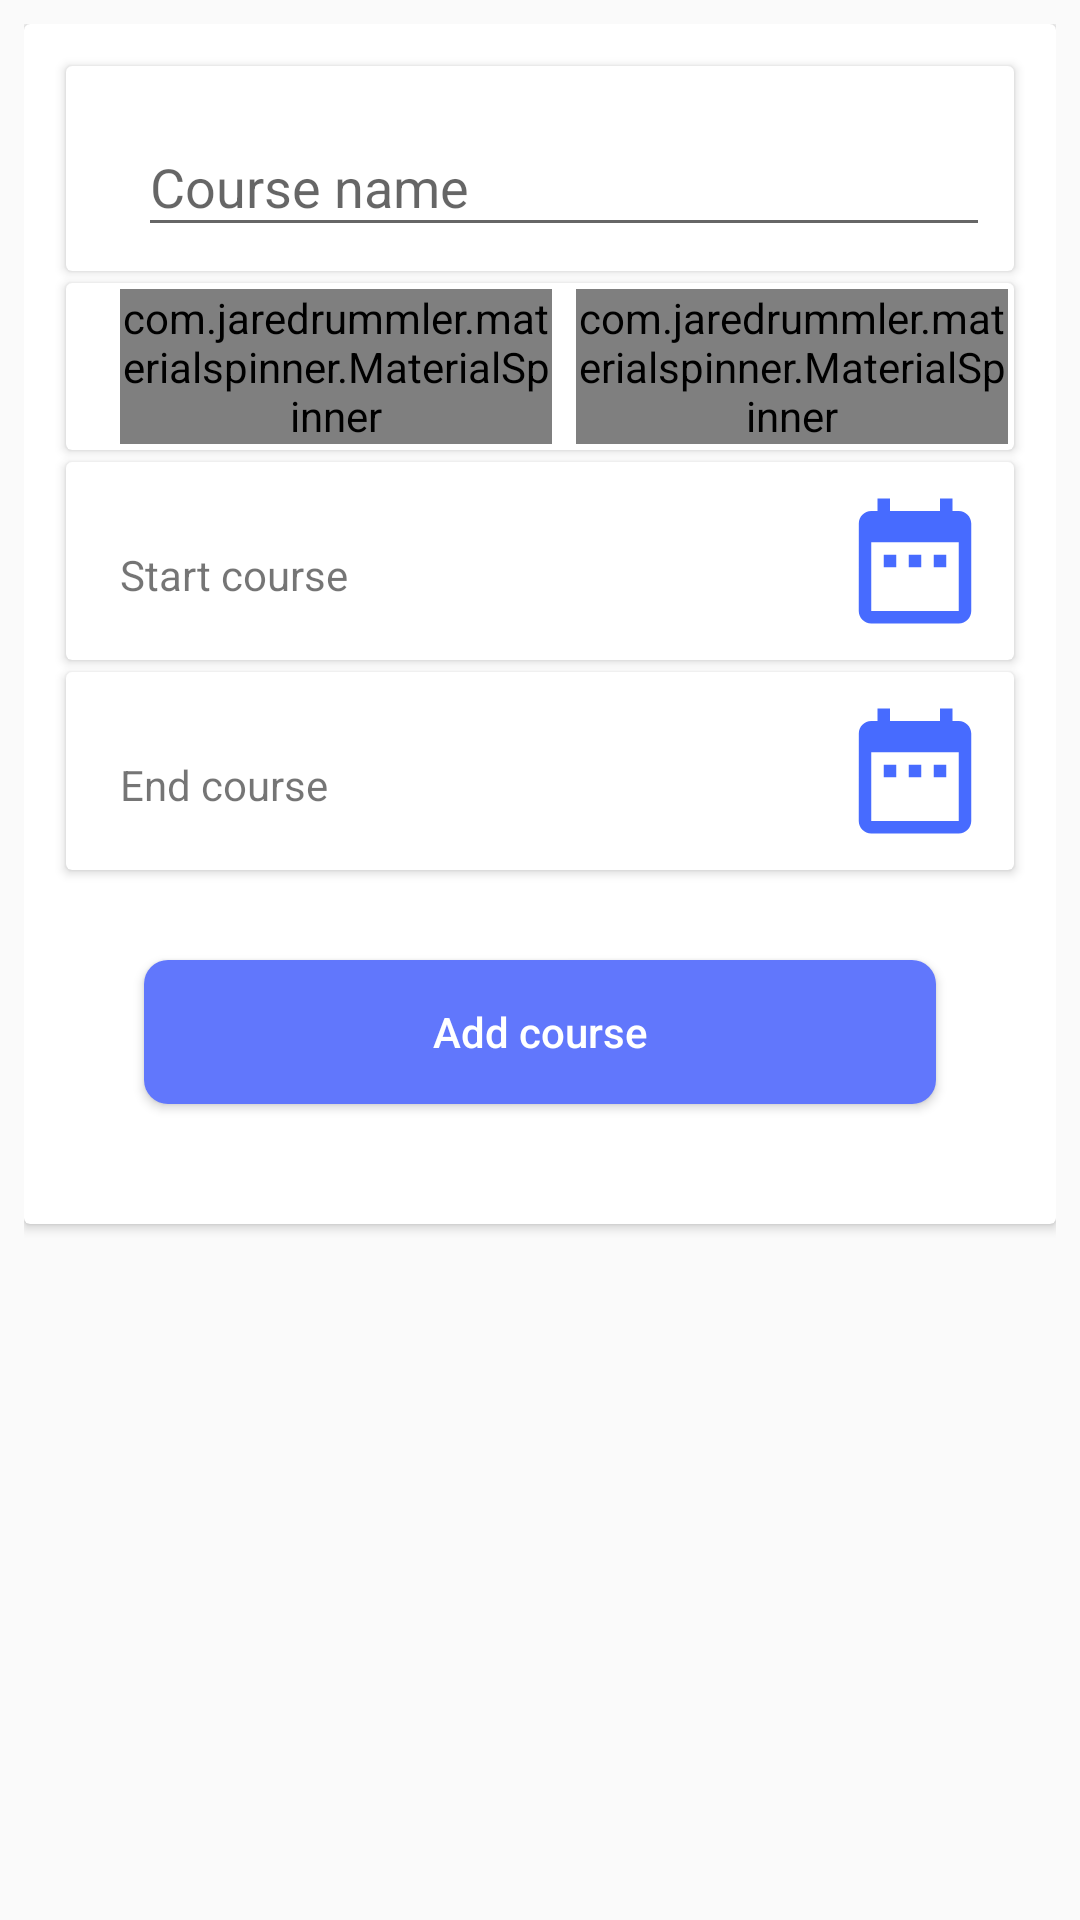

This screen was rendered from an Android layout file. Write that file and the resources it references.
<!-- AndroidManifest.xml: application theme AppTheme -->
<!-- res/layout/fragment_add_courses.xml -->
<?xml version="1.0" encoding="utf-8"?>
<ScrollView xmlns:android="http://schemas.android.com/apk/res/android"
    xmlns:app="http://schemas.android.com/apk/res-auto"
    android:layout_width="match_parent"
    android:layout_height="match_parent"
    android:padding="8dp">

    <androidx.cardview.widget.CardView
        android:layout_width="match_parent"
        android:layout_height="match_parent">

        <androidx.constraintlayout.widget.ConstraintLayout
            android:layout_width="match_parent"
            android:layout_height="match_parent"
            android:padding="10dp">

            <androidx.cardview.widget.CardView
                android:id="@+id/card_course_name"
                android:layout_width="0dp"
                android:layout_height="wrap_content"
                android:layout_margin="4dp"
                android:clickable="true"
                android:foreground="?android:attr/selectableItemBackground"
                app:layout_constraintEnd_toEndOf="parent"
                app:layout_constraintStart_toStartOf="parent"
                app:layout_constraintTop_toTopOf="parent">

                <RelativeLayout

                    android:layout_width="match_parent"
                    android:layout_height="wrap_content"
                    android:padding="8dp">


                    <com.google.android.material.textfield.TextInputLayout
                        android:id="@+id/layout_course_name"
                        android:layout_width="match_parent"
                        android:layout_height="wrap_content"
                        android:layout_alignParentStart="true"
                        android:layout_alignParentTop="true"
                        android:layout_alignParentEnd="true"
                        android:layout_marginStart="16dp">

                        <EditText
                            android:id="@+id/input_course_name"
                            android:layout_width="match_parent"
                            android:layout_height="match_parent"
                            android:hint="@string/course_name"
                            android:inputType="text" />

                    </com.google.android.material.textfield.TextInputLayout>


                </RelativeLayout>

            </androidx.cardview.widget.CardView>

            <androidx.cardview.widget.CardView
                android:id="@+id/card_course_teacher_name"
                android:layout_width="0dp"
                android:layout_height="wrap_content"
                android:layout_margin="4dp"
                android:clickable="true"
                android:foreground="?android:attr/selectableItemBackground"
                app:layout_constraintEnd_toEndOf="parent"
                app:layout_constraintStart_toStartOf="parent"
                app:layout_constraintTop_toBottomOf="@id/card_course_name">

                <androidx.constraintlayout.widget.ConstraintLayout

                    android:layout_width="match_parent"
                    android:layout_height="wrap_content"
                    android:padding="2dp">


                    <com.jaredrummler.materialspinner.MaterialSpinner
                        android:id="@+id/spinner_department"
                        android:layout_width="0dp"
                        android:layout_height="wrap_content"
                        android:layout_marginStart="16dp"
                        android:layout_marginEnd="4dp"
                        app:layout_constraintEnd_toStartOf="@id/spinner_teachers"
                        app:layout_constraintStart_toStartOf="parent"
                        app:layout_constraintTop_toTopOf="parent"/>

                    <com.jaredrummler.materialspinner.MaterialSpinner
                        android:id="@+id/spinner_teachers"
                        android:layout_width="0dp"
                        android:layout_height="wrap_content"
                        android:layout_marginStart="4dp"
                        app:layout_constraintStart_toEndOf="@id/spinner_department"
                        app:layout_constraintEnd_toEndOf="parent"
                        app:layout_constraintTop_toTopOf="parent"/>


                </androidx.constraintlayout.widget.ConstraintLayout>

            </androidx.cardview.widget.CardView>

            <androidx.cardview.widget.CardView
                android:id="@+id/card_course_start"
                android:layout_width="0dp"
                android:layout_height="wrap_content"
                android:layout_margin="4dp"
                android:clickable="true"
                android:foreground="?android:attr/selectableItemBackground"
                app:layout_constraintEnd_toEndOf="parent"
                app:layout_constraintStart_toStartOf="parent"
                app:layout_constraintTop_toBottomOf="@id/card_course_teacher_name">

                <RelativeLayout

                    android:layout_width="match_parent"
                    android:layout_height="wrap_content"
                    android:padding="8dp">


                    <TextView
                        android:id="@+id/txt_start_course_date"
                        android:layout_width="match_parent"
                        android:layout_height="match_parent"
                        android:text="@string/start_course"
                        android:padding="10dp"
                        android:layout_marginTop="10dp"
                        android:layout_alignParentStart="true"
                        android:layout_alignParentTop="true"
                        android:layout_toStartOf="@id/img_show_start_date" />


                    <ImageView
                        android:id="@+id/img_show_start_date"
                        android:layout_width="50dp"
                        android:layout_height="50dp"
                        android:src="@drawable/ic_date_range"
                        android:layout_alignParentTop="true"
                        android:layout_alignParentEnd="true" />

                </RelativeLayout>

            </androidx.cardview.widget.CardView>

            <androidx.cardview.widget.CardView
                android:id="@+id/card_course_end"
                android:layout_width="0dp"
                android:layout_height="wrap_content"
                android:layout_margin="4dp"
                android:clickable="true"
                android:foreground="?android:attr/selectableItemBackground"
                app:layout_constraintEnd_toEndOf="parent"
                app:layout_constraintStart_toStartOf="parent"
                app:layout_constraintTop_toBottomOf="@id/card_course_start">

                <RelativeLayout

                    android:layout_width="match_parent"
                    android:layout_height="wrap_content"
                    android:padding="8dp">


                    <TextView
                        android:id="@+id/txt_end_course_date"
                        android:layout_width="match_parent"
                        android:layout_height="match_parent"
                        android:text="@string/end_course"
                        android:padding="10dp"
                        android:layout_marginTop="10dp"
                        android:layout_alignParentStart="true"
                        android:layout_alignParentTop="true"
                        android:layout_toStartOf="@id/img_show_end_date" />

                    <ImageView
                        android:id="@+id/img_show_end_date"
                        android:layout_width="50dp"
                        android:layout_height="50dp"
                        android:src="@drawable/ic_date_range"
                        android:layout_alignParentTop="true"
                        android:layout_alignParentEnd="true" />

                </RelativeLayout>

            </androidx.cardview.widget.CardView>


            <Button
                android:id="@+id/btn_add_course"
                android:layout_width="0dp"
                android:layout_height="wrap_content"
                android:layout_margin="30dp"
                android:background="@drawable/btn_bg"
                android:text="@string/add_course"
                android:textAllCaps="false"
                android:textColor="@color/colorWhite"
                app:layout_constraintBottom_toBottomOf="parent"
                app:layout_constraintEnd_toEndOf="parent"
                app:layout_constraintStart_toStartOf="parent"
                app:layout_constraintTop_toBottomOf="@id/card_course_end" />

        </androidx.constraintlayout.widget.ConstraintLayout>

    </androidx.cardview.widget.CardView>


</ScrollView>
<!-- resources referenced by this layout -->
<resources>
  <color name="colorWhite">#ffffff</color>
  <!-- drawable btn_bg (drawable) -->
  <?xml version="1.0" encoding="utf-8"?>
  <shape xmlns:android="http://schemas.android.com/apk/res/android">
  
      <solid android:color="@color/colorPrimary"/>
      <corners android:radius="8dp"/>
      <padding android:bottom="8dp"
          android:left="8dp"
          android:right="8dp"
          android:top="8dp"/>
  
  </shape>
  <!-- drawable ic_date_range (drawable) -->
  <vector android:autoMirrored="true" android:height="24dp"
      android:tint="#476BFF" android:viewportHeight="24.0"
      android:viewportWidth="24.0" android:width="24dp" xmlns:android="http://schemas.android.com/apk/res/android">
      <path android:fillColor="#FF000000" android:pathData="M9,11L7,11v2h2v-2zM13,11h-2v2h2v-2zM17,11h-2v2h2v-2zM19,4h-1L18,2h-2v2L8,4L8,2L6,2v2L5,4c-1.11,0 -1.99,0.9 -1.99,2L3,20c0,1.1 0.89,2 2,2h14c1.1,0 2,-0.9 2,-2L21,6c0,-1.1 -0.9,-2 -2,-2zM19,20L5,20L5,9h14v11z"/>
  </vector>
  <string name="add_course">Add course</string>
  <string name="course_name">Course name</string>
  <string name="end_course">End course</string>
  <string name="start_course">Start course</string>
  <style name="AppTheme" parent="Theme.AppCompat.Light.DarkActionBar">
          
          <item name="colorPrimary">@color/colorPrimary</item>
          <item name="colorPrimaryDark">@color/colorPrimaryDark</item>
          <item name="colorAccent">@color/colorAccent</item>
      </style>
  <color name="colorPrimary">#6177FC</color>
  <color name="colorPrimaryDark">#576EF7</color>
  <color name="colorAccent">#2A45E6</color>
</resources>
